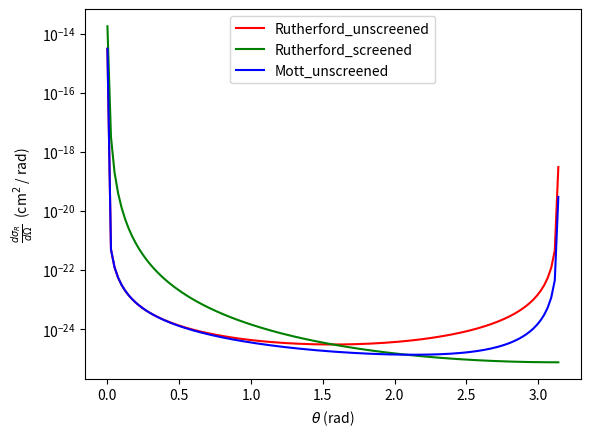

This figure's Python source:
#!/usr/bin/env python3
# -*- coding: utf-8 -*-
"""
Created on Sat Sep  3 19:36:14 2022

[redacted]
"""

import math
import numpy as np
from matplotlib import pyplot as plt


def dcs_R(theta, beta, z, m0c2, Z):
  # Relativistic unscreened Rutherford differential cross section
  #
  # theta  scattering angle in rad
  # beta   velocity of the particle relative to the speed of light c
  # z      charge of the particle in e
  # m0c2   rest energy of the particle
  # Z      atomic number of the medium
  
  r_e = 2.818e-13  # Classical electron radius in cm
  mec2 = 0.511     # Rest energy of electron in MeV
  return( (r_e * z * Z)**2 *(mec2 / m0c2)**2 * (1 - beta**2) / beta**2 * 1 / (1 - math.cos(theta)**2))


def dcs_R_screened(theta, beta, z, m0c2, Z):
  # Relativistic screened Rutherford differential cross section
  #
  # theta  scattering angle
  # beta   velocity of the particle relative to the speed of light c
  # z      charge of the particle in e
  # m0c2   rest energy of the particle
  # Z      atomic number of the medium
  
  r_e = 2.818e-13  # Classical electron radius in cm
  mec2 = 0.511     # Rest energy of electron in MeV
  return( (r_e * z * Z)**2 *(mec2 / m0c2)**2 * (1 - beta**2) / beta**2 * 1 / (1 - math.cos(theta) + 0.5 * chi_a**2)**2)


def dcs_M(theta, beta, z, m0c2, Z):
  # Relativistic unscreened Mott differential cross section
  #
  # theta  scattering angle
  # beta   velocity of the particle relative to the speed of light c
  # z      charge of the particle in e
  # m0c2   rest energy of the particle in MeV
  # Z      atomic number of the medium

  alpha = 0.0072973525693  # Fine structure constant (approx. 1/137)
  dcs_R_u = dcs_R(theta, beta, z, m0c2, Z)
  return( dcs_R_u * (1 - beta**2 * (math.sin(theta/2))**2 + math.pi * alpha * beta * Z * math.sin(theta/2) * (1 - math.sin(theta/2) ) ))


# Define the incident particle
beta = 0.95   # velocity relative to c
z = 1         # electron
m0c2 = 0.511  # rest energy in MeV

# Define the material
Z = 6        # carbon

# Calculate and print screening angles chi_0 and chi_a
mec2 = 0.511  # Rest energy of electron in MeV
chi_0 = 4.2121e-3 * math.sqrt(1 - beta**2) / (mec2 * beta) * z**(1/3)
chi_a = chi_0 * math.sqrt(1.13 + 3.76 * ( (z * Z) / (137 * beta) )**2)
print('Chi_0 = {:f} rad'.format(chi_0))
print('Chi_a = {:f} rad'.format(chi_a))

# Compute plot points
nPoints = 128
theta_a = np.linspace(1e-5, (math.pi - 0.001), nPoints)
dcs_R_u_a = np.empty(nPoints)
dcs_R_s_a = np.empty(nPoints)
dcs_M_u_a = np.empty(nPoints)
for i in range(nPoints):
     dcs_R_u_a[i] = dcs_R(theta_a[i], beta, z, m0c2, Z)
     dcs_R_s_a[i] = dcs_R_screened(theta_a[i], beta, z, m0c2, Z)
     dcs_M_u_a[i] = dcs_M(theta_a[i], beta, z, m0c2, Z)
     

# Plot the figure
plt.plot(theta_a, dcs_R_u_a, 'r', label = 'Rutherford_unscreened')
plt.plot(theta_a, dcs_R_s_a, 'g', label = 'Rutherford_screened')
plt.plot(theta_a, dcs_M_u_a, 'b', label = 'Mott_unscreened')
plt.semilogy()
plt.xlabel(r'$\theta$ (rad)')
plt.ylabel(r'$\frac{d \sigma_R}{d \Omega}$  (cm$^2$ / rad)')
plt.legend(loc = 'upper center',)
plt.show()